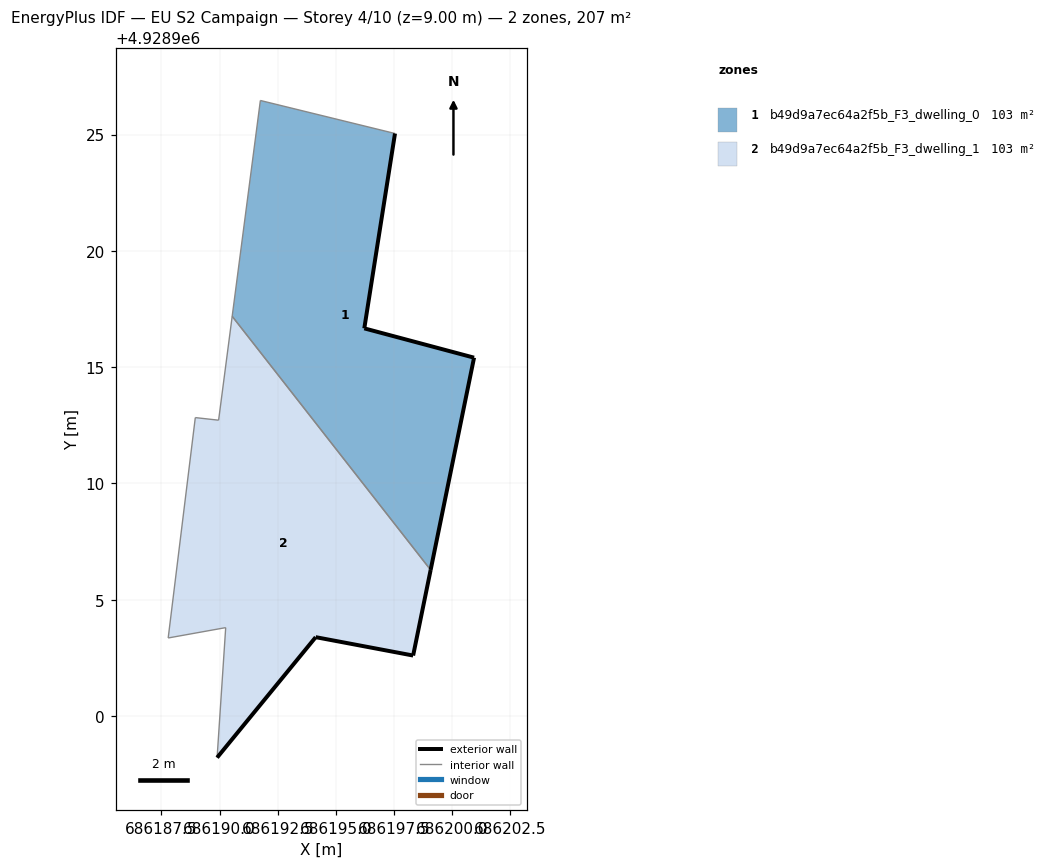
=== STOREY PLAN SPEC (per zone: floor XY polygon, exterior-wall plan segments, windows/doors) ===
zone 1: b49d9a7ec64a2f5b_F3_dwelling_0  (103.4 m²)
  floor: (686199.07, 4928906.28) (686200.94, 4928915.41) (686196.22, 4928916.67) (686197.54, 4928925.05) (686191.75, 4928926.47) (686190.54, 4928917.19)
  exterior wall: (686200.94, 4928915.41) – (686199.07, 4928906.28)  [9.3 m]
  exterior wall: (686197.54, 4928925.05) – (686196.22, 4928916.67)  [8.5 m]
  exterior wall: (686196.22, 4928916.67) – (686200.94, 4928915.41)  [4.9 m]
  interior walls: 3
zone 2: b49d9a7ec64a2f5b_F3_dwelling_1  (103.4 m²)
  floor: (686198.32, 4928902.60) (686199.07, 4928906.28) (686190.54, 4928917.19) (686189.96, 4928912.72) (686188.95, 4928912.83) (686187.79, 4928903.35) (686190.26, 4928903.80) (686189.89, 4928898.21) (686194.13, 4928903.39)
  exterior wall: (686194.13, 4928903.39) – (686189.89, 4928898.21)  [6.7 m]
  exterior wall: (686199.07, 4928906.28) – (686198.32, 4928902.60)  [3.8 m]
  exterior wall: (686198.32, 4928902.60) – (686194.13, 4928903.39)  [4.3 m]
  interior walls: 6

=== DERIVED (storey summary) ===
Building: EU S2 Campaign
Storey: 4 of 10  (floor level z = 9.00 m)
Storey gross floor area: 206.7 m²
Zones on this storey: 2
  - b49d9a7ec64a2f5b_F3_dwelling_0: floor 103.4 m²; exterior wall 22.7 m (68.1 m²); WWR 0.0%
  - b49d9a7ec64a2f5b_F3_dwelling_1: floor 103.4 m²; exterior wall 14.7 m (44.1 m²); WWR 0.0%
Zone adjacency (shared interzone walls):
  - b49d9a7ec64a2f5b_F3_dwelling_0 ↔ b49d9a7ec64a2f5b_F3_dwelling_1